2-way image classification set "ece4300-not-hotdog" from GitHub (gargasz-13/ece4300-not-hotdog); label vocabulary: fruit, hotdogs.

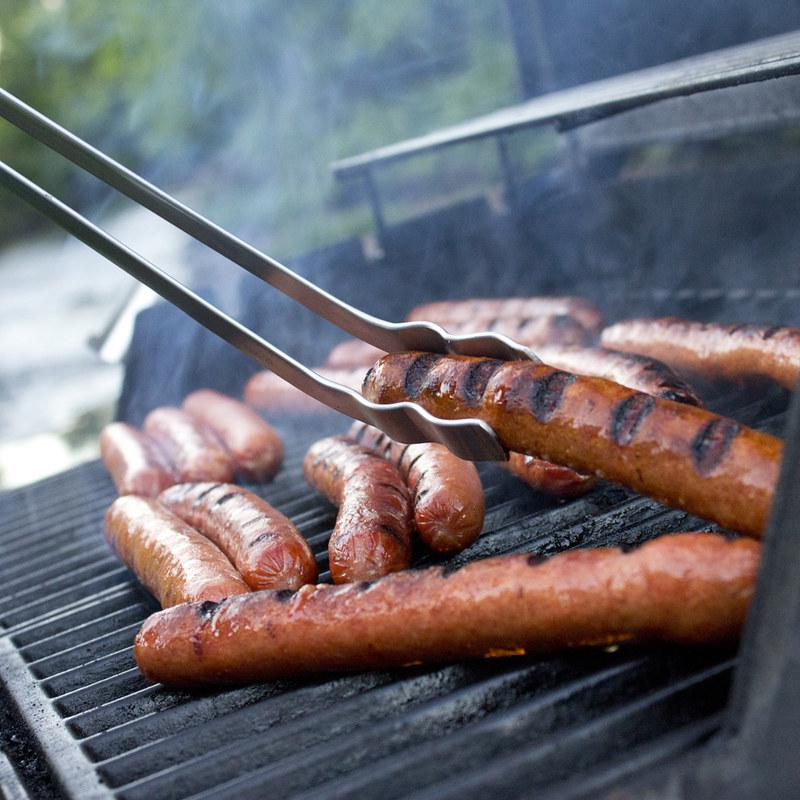
Label: hotdogs

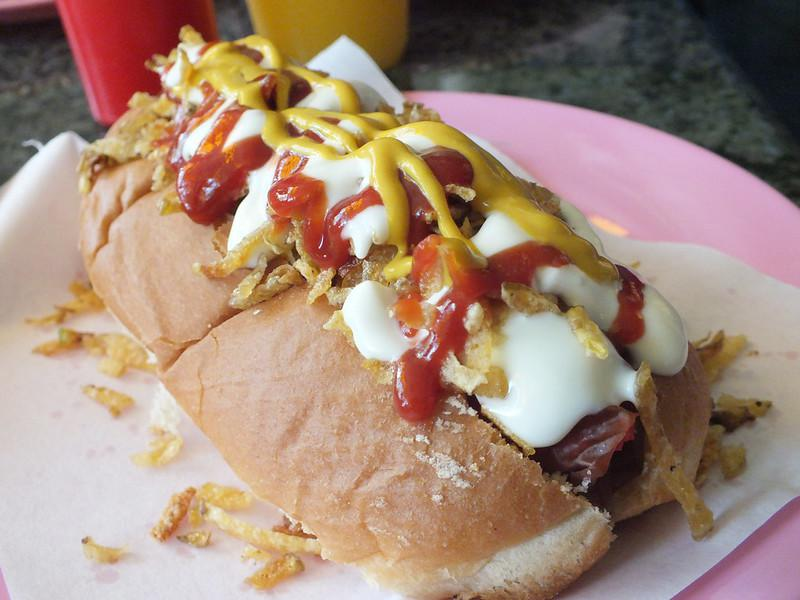
Label: hotdogs

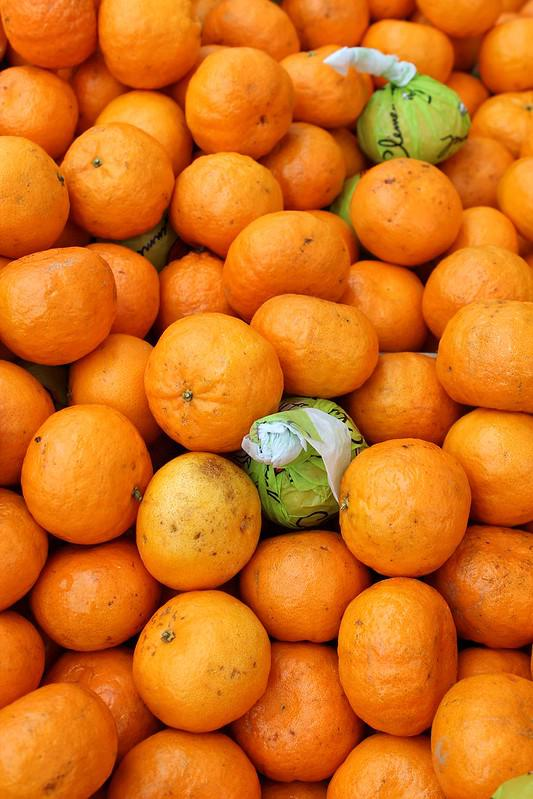
Label: fruit

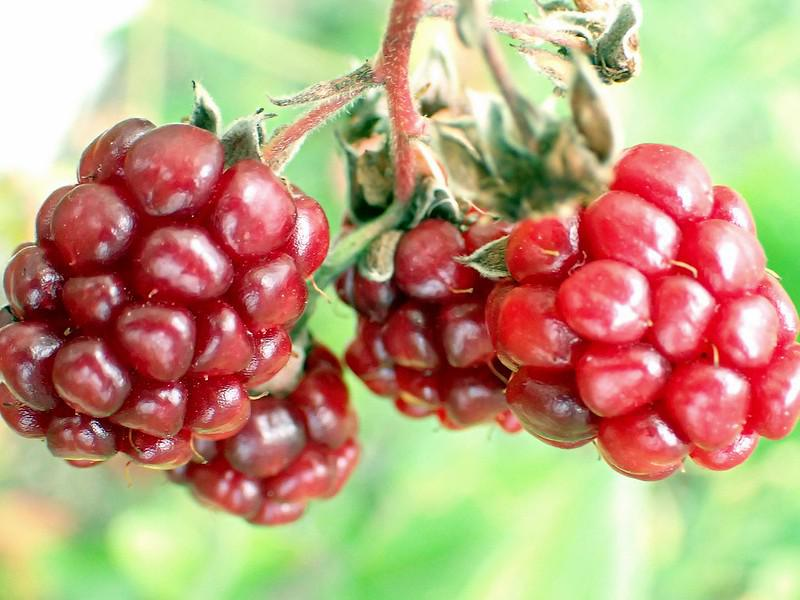
Label: fruit

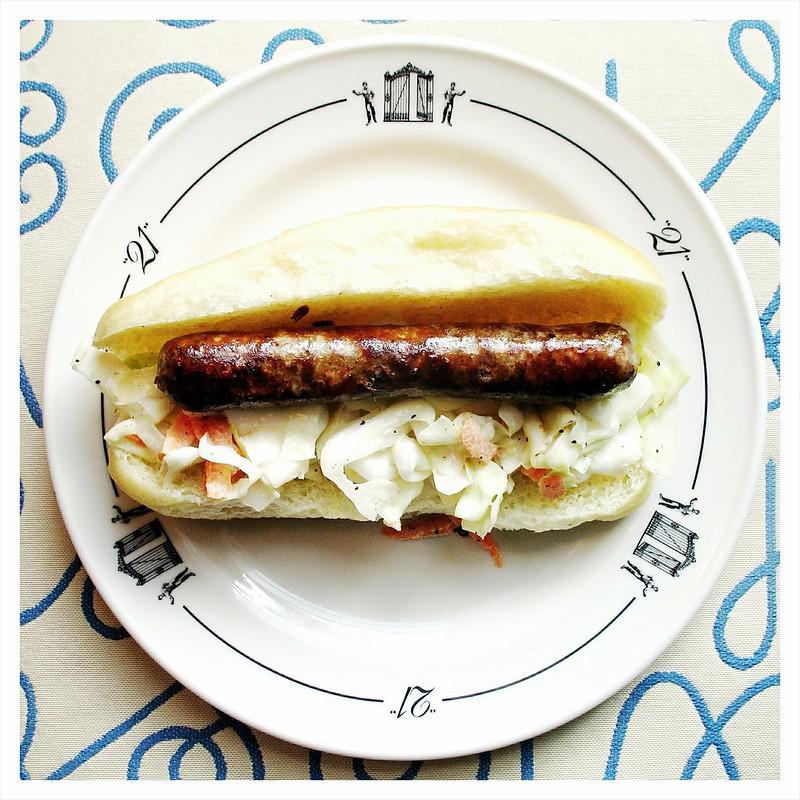
Label: hotdogs

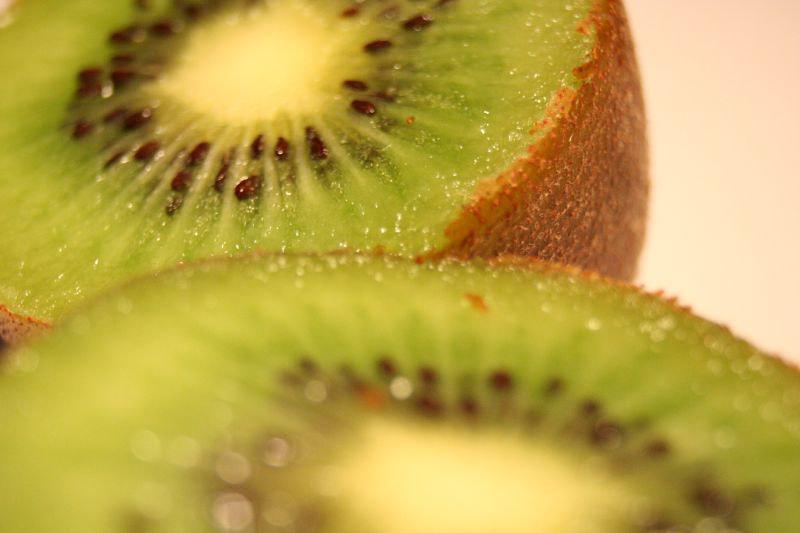
Label: fruit
